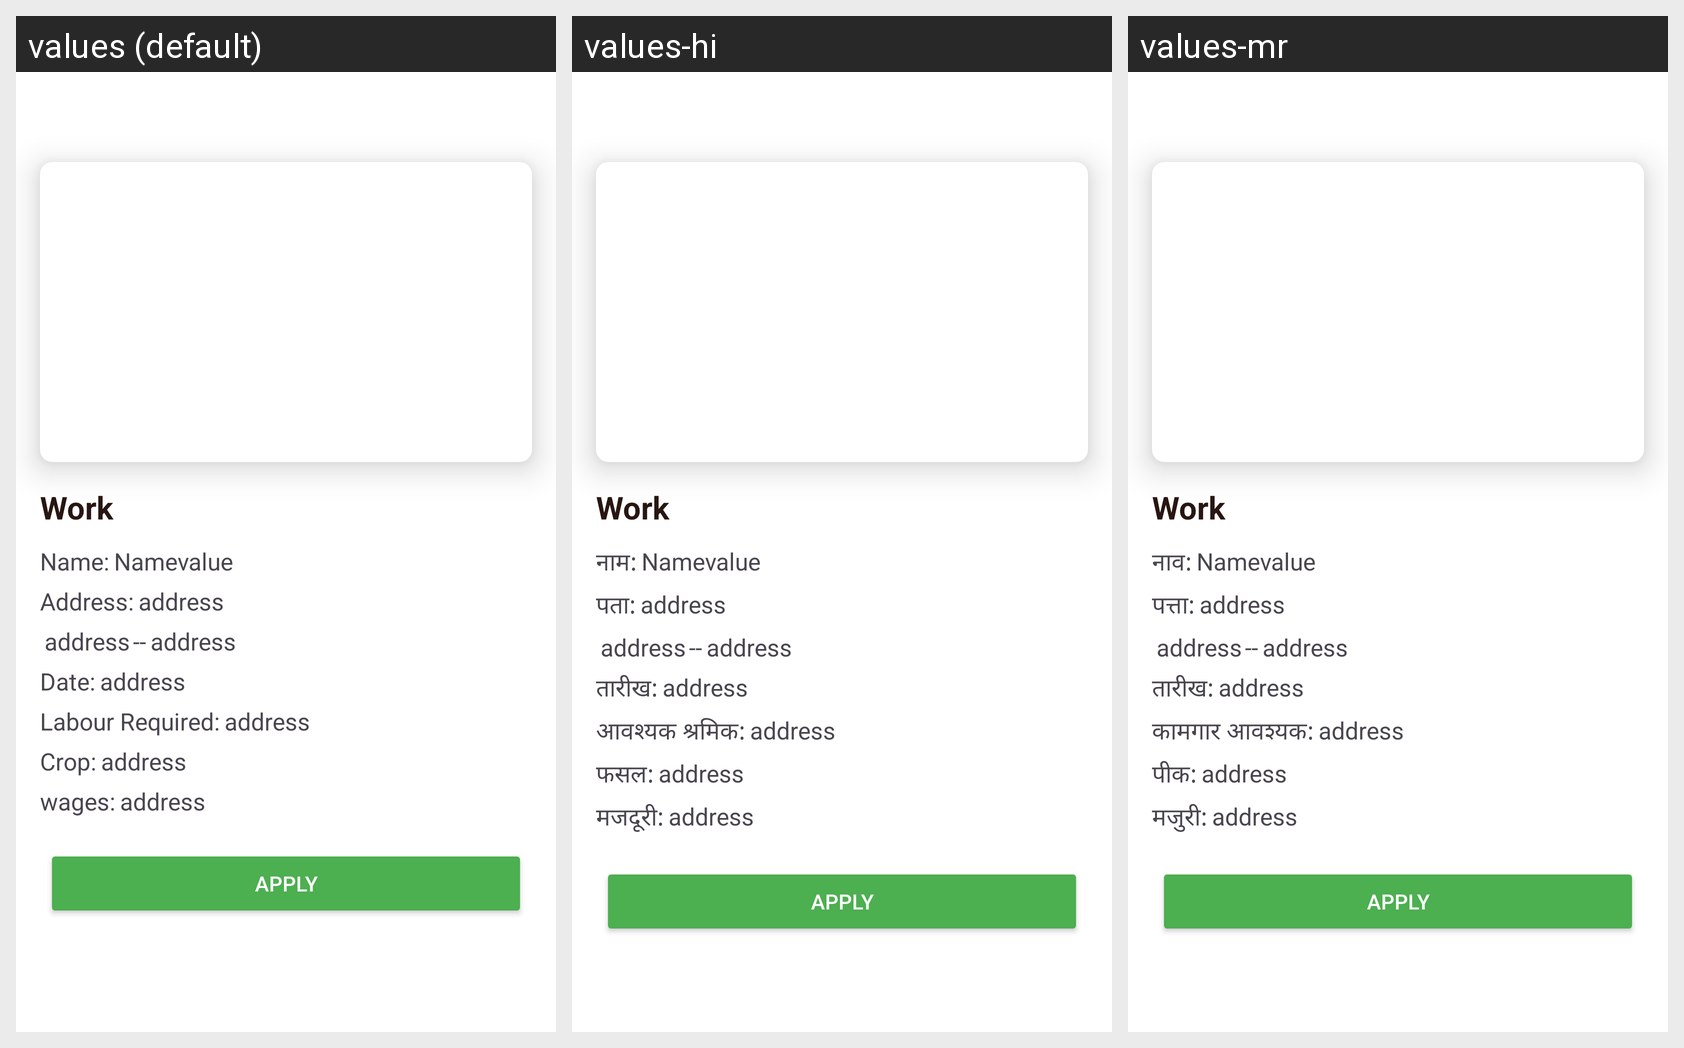

Strings drawn on this Android screen and how each of the app's shown locales translates them:
Android screen res/layout/activity_work_details.xml rendered under 3 locales, left to right: values (default), values-hi, values-mr. Device: Nexus 5 (rendered at 1080×1920; each locale shown at half size, 540×960, under a caption strip naming it); theme Theme.FarmLabourScheduling.
Strings drawn on this screen, with the default value and each locale's value (text and hints the layout hard-codes, and strings that could not be matched under every locale, appear in the picture but are not listed):

name
  values: Name:
  values-hi: नाम:
  values-mr: नाव:

address1
  values: Address:
  values-hi: पता:
  values-mr: पत्ता:

date1
  values: Date:
  values-hi: तारीख:
  values-mr: तारीख:

labour_required
  values: Labour Required:
  values-hi: आवश्यक श्रमिक:
  values-mr: कामगार आवश्यक:

crop
  values: Crop:
  values-hi: फसल:
  values-mr: पीक:

wages
  values: wages:
  values-hi: मजदूरी:
  values-mr: मजुरी:
